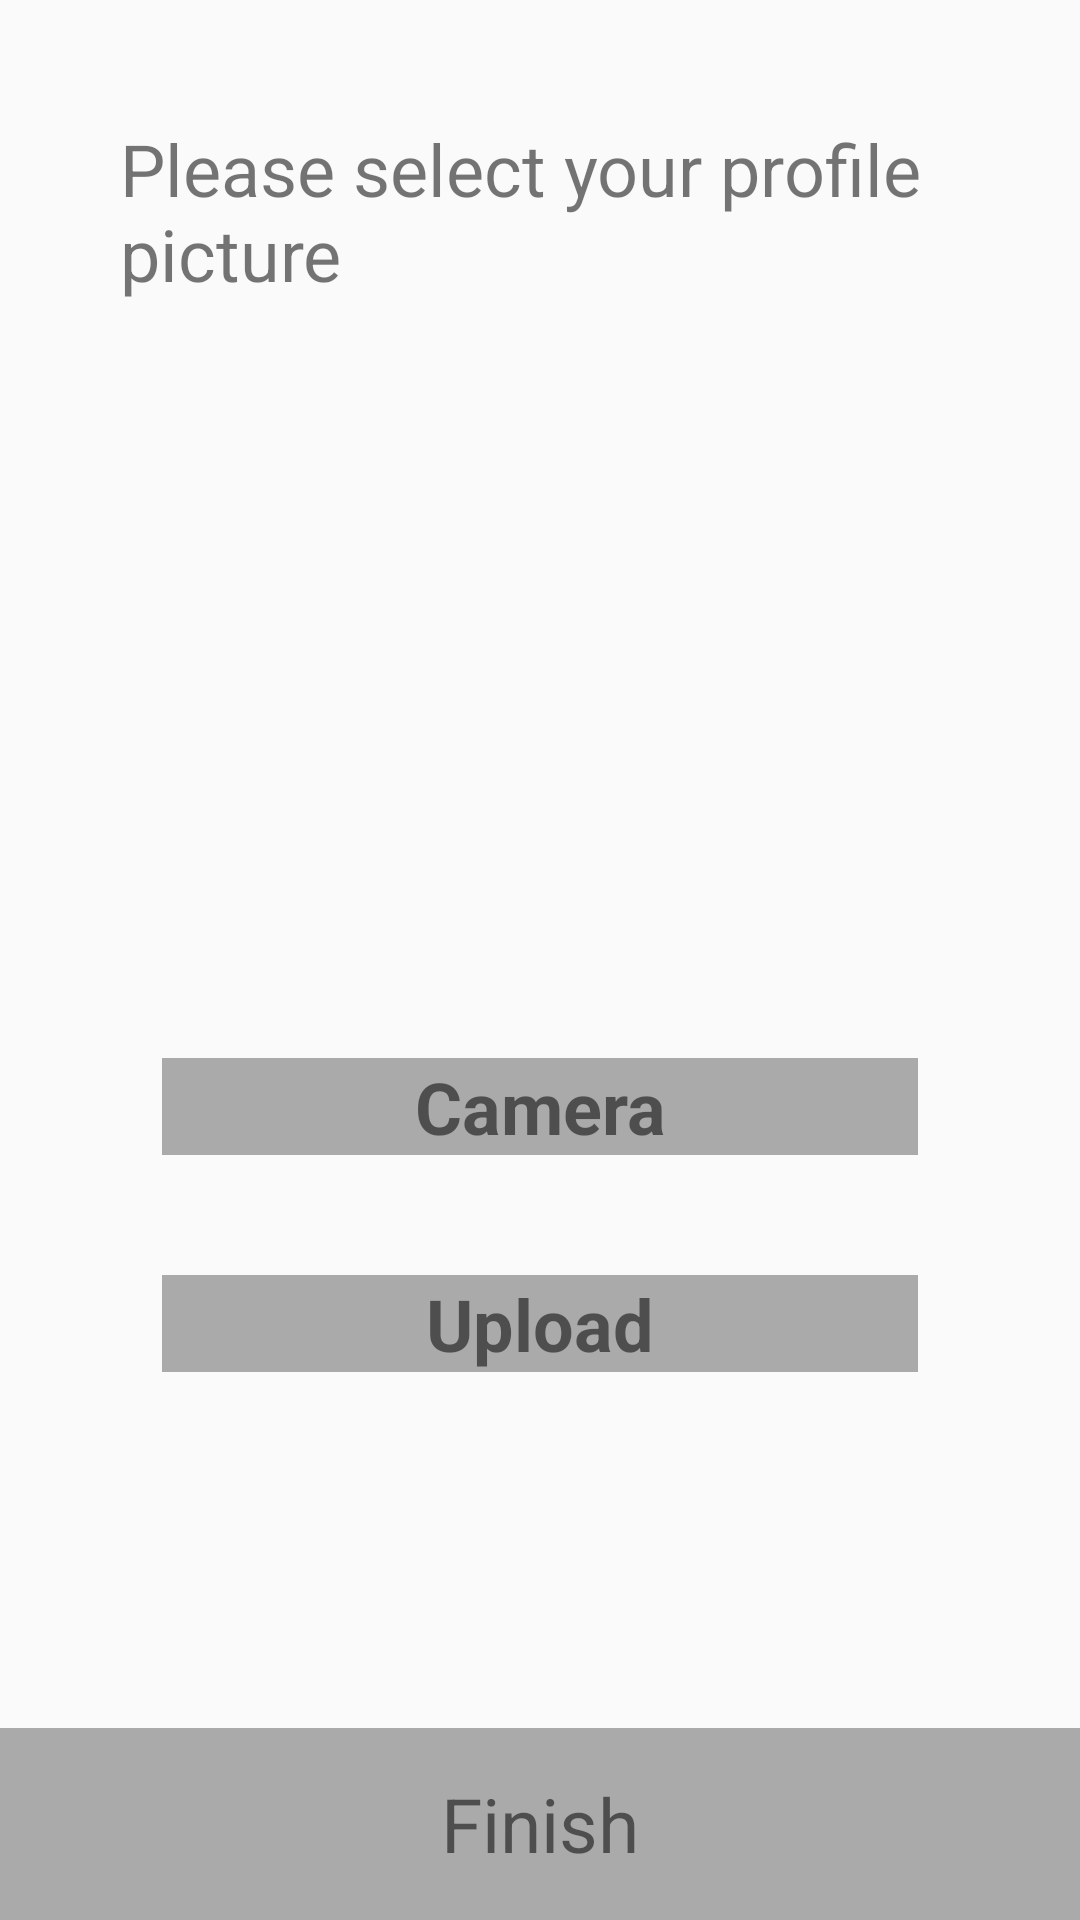

This screen was rendered from an Android layout file. Write that file and the resources it references.
<!-- AndroidManifest.xml: application theme AppTheme -->
<!-- res/layout/fragment_register_photo.xml -->
<?xml version="1.0" encoding="utf-8"?>
<layout xmlns:tools="http://schemas.android.com/tools"
    xmlns:android="http://schemas.android.com/apk/res/android"
    xmlns:app="http://schemas.android.com/apk/res-auto">

    <data>
        <import type="android.view.View"/>
        <import type="com.appsolutions.register.RegisterPhotoViewModel"/>

        <variable
            name="viewModelRegisterPhoto"
            type="com.appsolutions.register.RegisterPhotoViewModel"/>
    </data>

    <androidx.constraintlayout.widget.ConstraintLayout
        android:layout_width="match_parent"
        android:layout_height="match_parent"
        android:background="@android:color/transparent"
        android:focusable="true">


        <TextView
            android:id="@+id/pictext"
            android:layout_width="match_parent"
            android:layout_height="wrap_content"
            android:text="Please select your profile picture"
            android:textSize="24dp"
            android:layout_margin="40dp"
            app:layout_constraintTop_toTopOf="parent"/>

        <ImageView
            android:id="@+id/register_image"
            android:layout_width="0dp"
            android:layout_height="0dp"
            android:layout_margin="20dp"
            android:background="@android:color/transparent"
            app:layout_constraintTop_toBottomOf="@id/pictext"
            app:layout_constraintStart_toStartOf="parent"
            app:layout_constraintEnd_toEndOf="parent"
            app:layout_constraintHeight_percent=".3"
            app:layout_constraintWidth_percent=".6"/>

        <TextView
            android:id="@+id/register_upload"
            android:layout_width="0dp"
            android:layout_height="wrap_content"
            android:text="Camera"
            android:textSize="24dp"
            android:background="@android:color/darker_gray"
            android:layout_margin="40dp"
            android:gravity="center"
            android:textStyle="bold"
            app:layout_constraintEnd_toEndOf="parent"
            app:layout_constraintStart_toStartOf="parent"
            app:layout_constraintWidth_percent=".7"
            app:layout_constraintTop_toBottomOf="@id/register_image"/>

        <TextView
            android:id="@+id/register_gallery"
            android:layout_width="0dp"
            android:layout_height="wrap_content"
            android:text="Upload"
            android:textSize="24dp"
            android:background="@android:color/darker_gray"
            android:layout_margin="40dp"
            android:gravity="center"
            android:textStyle="bold"
            app:layout_constraintEnd_toEndOf="parent"
            app:layout_constraintStart_toStartOf="parent"
            app:layout_constraintWidth_percent=".7"
            app:layout_constraintTop_toBottomOf="@id/register_upload"/>

        <TextView
            android:id="@+id/register_next_additional"
            android:layout_width="match_parent"
            android:layout_height="0dp"
            android:text="Finish"
            android:gravity="center"
            android:background="@android:color/darker_gray"
            android:textSize="25dp"
            android:layout_marginTop="20dp"
            app:layout_constraintStart_toStartOf="parent"
            app:layout_constraintEnd_toEndOf="parent"
            app:layout_constraintBottom_toBottomOf="parent"
            app:layout_constraintHeight_percent=".1"/>

    </androidx.constraintlayout.widget.ConstraintLayout>
</layout>
<!-- resources referenced by this layout -->
<resources>
  <style name="AppTheme" parent="Theme.AppCompat.Light.NoActionBar">
          
          
          
          
      </style>
</resources>
